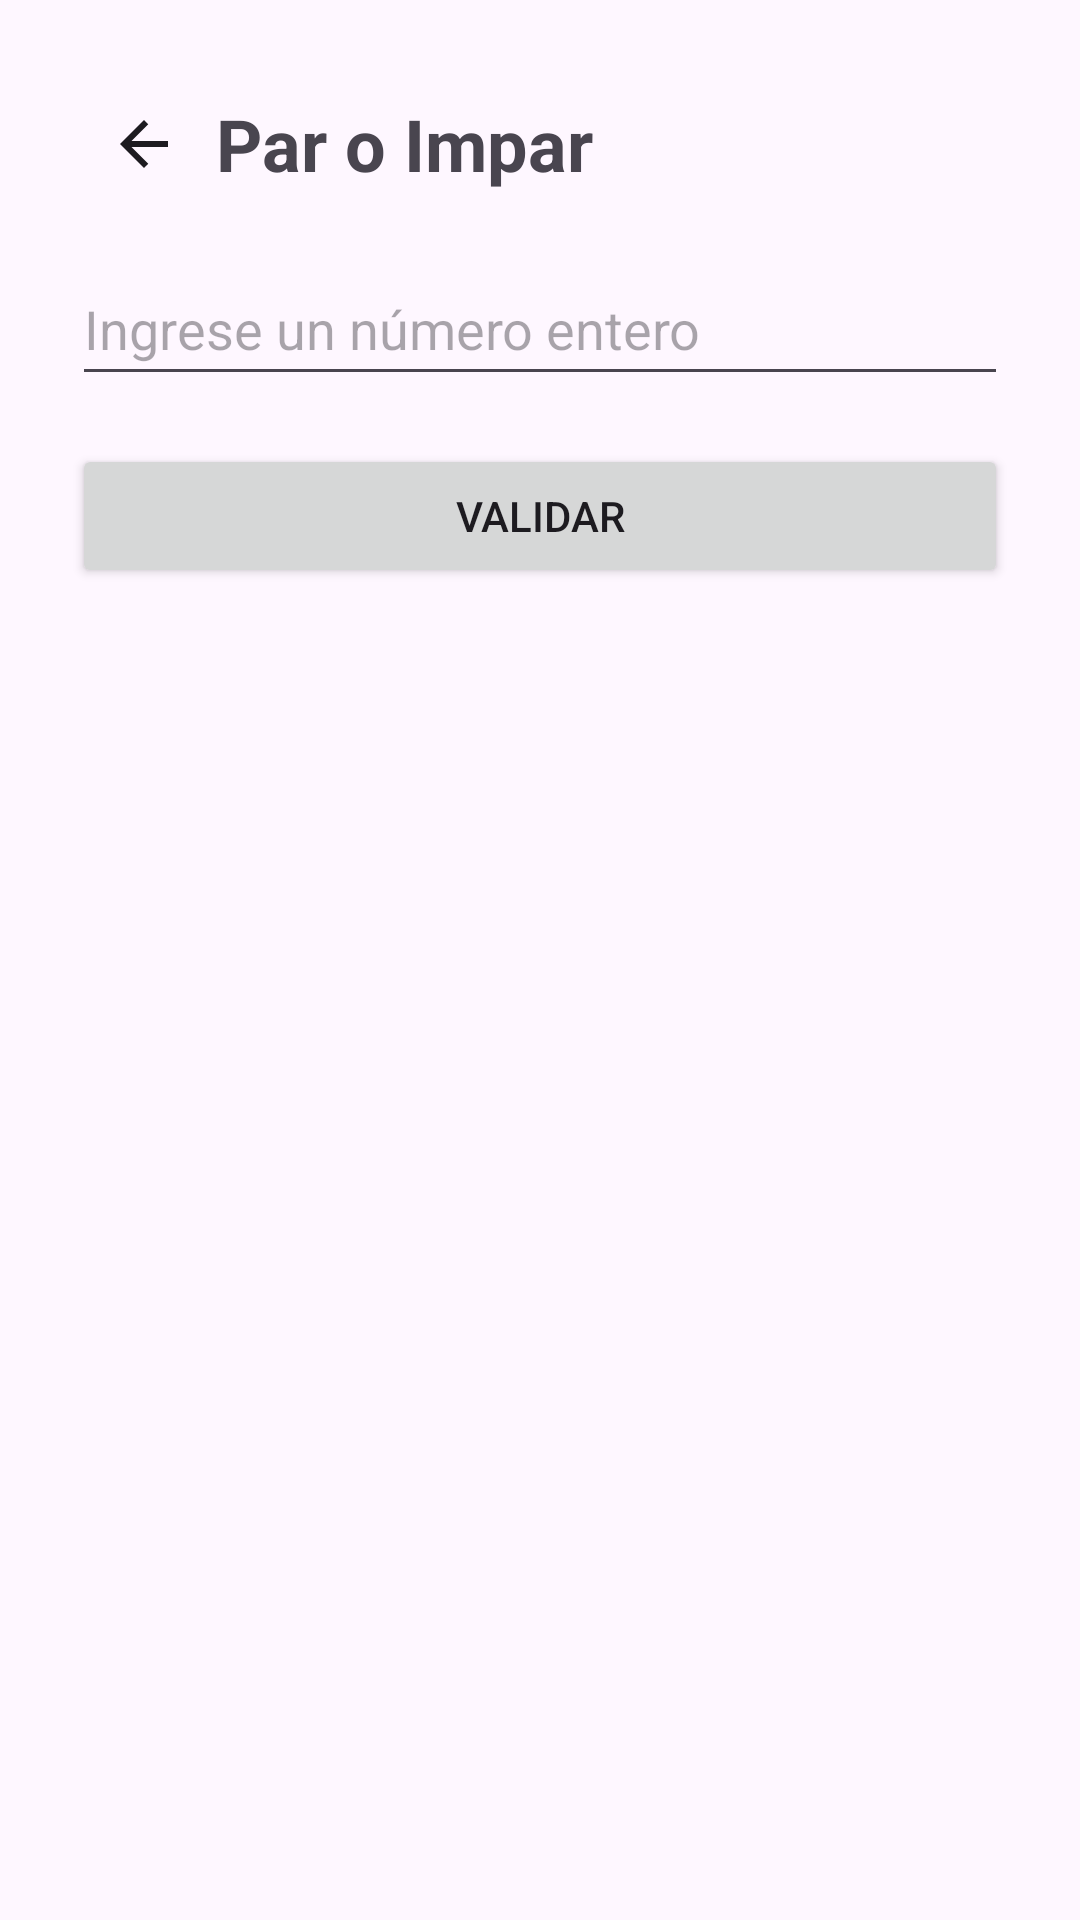

Reconstruct the res/layout file that produces this screen, plus the resources it refers to.
<!-- AndroidManifest.xml: application theme Theme.ParcialKotlinApp -->
<!-- res/layout/activity_par_impar.xml -->
<?xml version="1.0" encoding="utf-8"?>
<ScrollView xmlns:android="http://schemas.android.com/apk/res/android" android:layout_width="match_parent" android:layout_height="match_parent" android:fillViewport="true">
<LinearLayout android:layout_width="match_parent" android:layout_height="wrap_content" android:orientation="vertical" android:padding="24dp">
<LinearLayout android:layout_width="match_parent" android:layout_height="wrap_content" android:orientation="horizontal" android:gravity="center_vertical">
<ImageButton android:id="@+id/btnBack" android:layout_width="48dp" android:layout_height="48dp" android:background="?attr/selectableItemBackgroundBorderless" android:src="@drawable/ic_back" android:contentDescription="Regresar a la pantalla anterior" />
<TextView android:layout_width="0dp" android:layout_weight="1" android:layout_height="wrap_content" android:text="Par o Impar" android:textSize="24sp" android:textStyle="bold" />
</LinearLayout><EditText android:id="@+id/etNumero" android:layout_width="match_parent" android:layout_height="wrap_content" android:minHeight="48dp" android:layout_marginTop="12dp" android:hint="Ingrese un número entero" android:inputType="numberSigned" android:maxLength="11" /><Button android:id="@+id/btnValidar" android:layout_width="match_parent" android:layout_height="wrap_content" android:layout_marginTop="16dp" android:text="VALIDAR" /><TextView android:id="@+id/tvResultado" android:layout_width="match_parent" android:layout_height="wrap_content" android:layout_marginTop="12dp" android:text="" android:textSize="16sp" />
</LinearLayout></ScrollView>
<!-- resources referenced by this layout -->
<resources>
  <!-- drawable ic_back (drawable) -->
  <vector xmlns:android="http://schemas.android.com/apk/res/android" android:width="24dp" android:height="24dp" android:viewportWidth="24" android:viewportHeight="24"><path android:fillColor="?attr/colorOnSurface" android:pathData="M20,11H7.83l5.59,-5.59L12,4l-8,8 8,8 1.42,-1.41L7.83,13H20z" /></vector>
  <style name="Theme.ParcialKotlinApp" parent="Base.Theme.ParcialKotlinApp" />
  <style name="Base.Theme.ParcialKotlinApp" parent="Theme.Material3.DayNight.NoActionBar">
          
          
      </style>
</resources>
